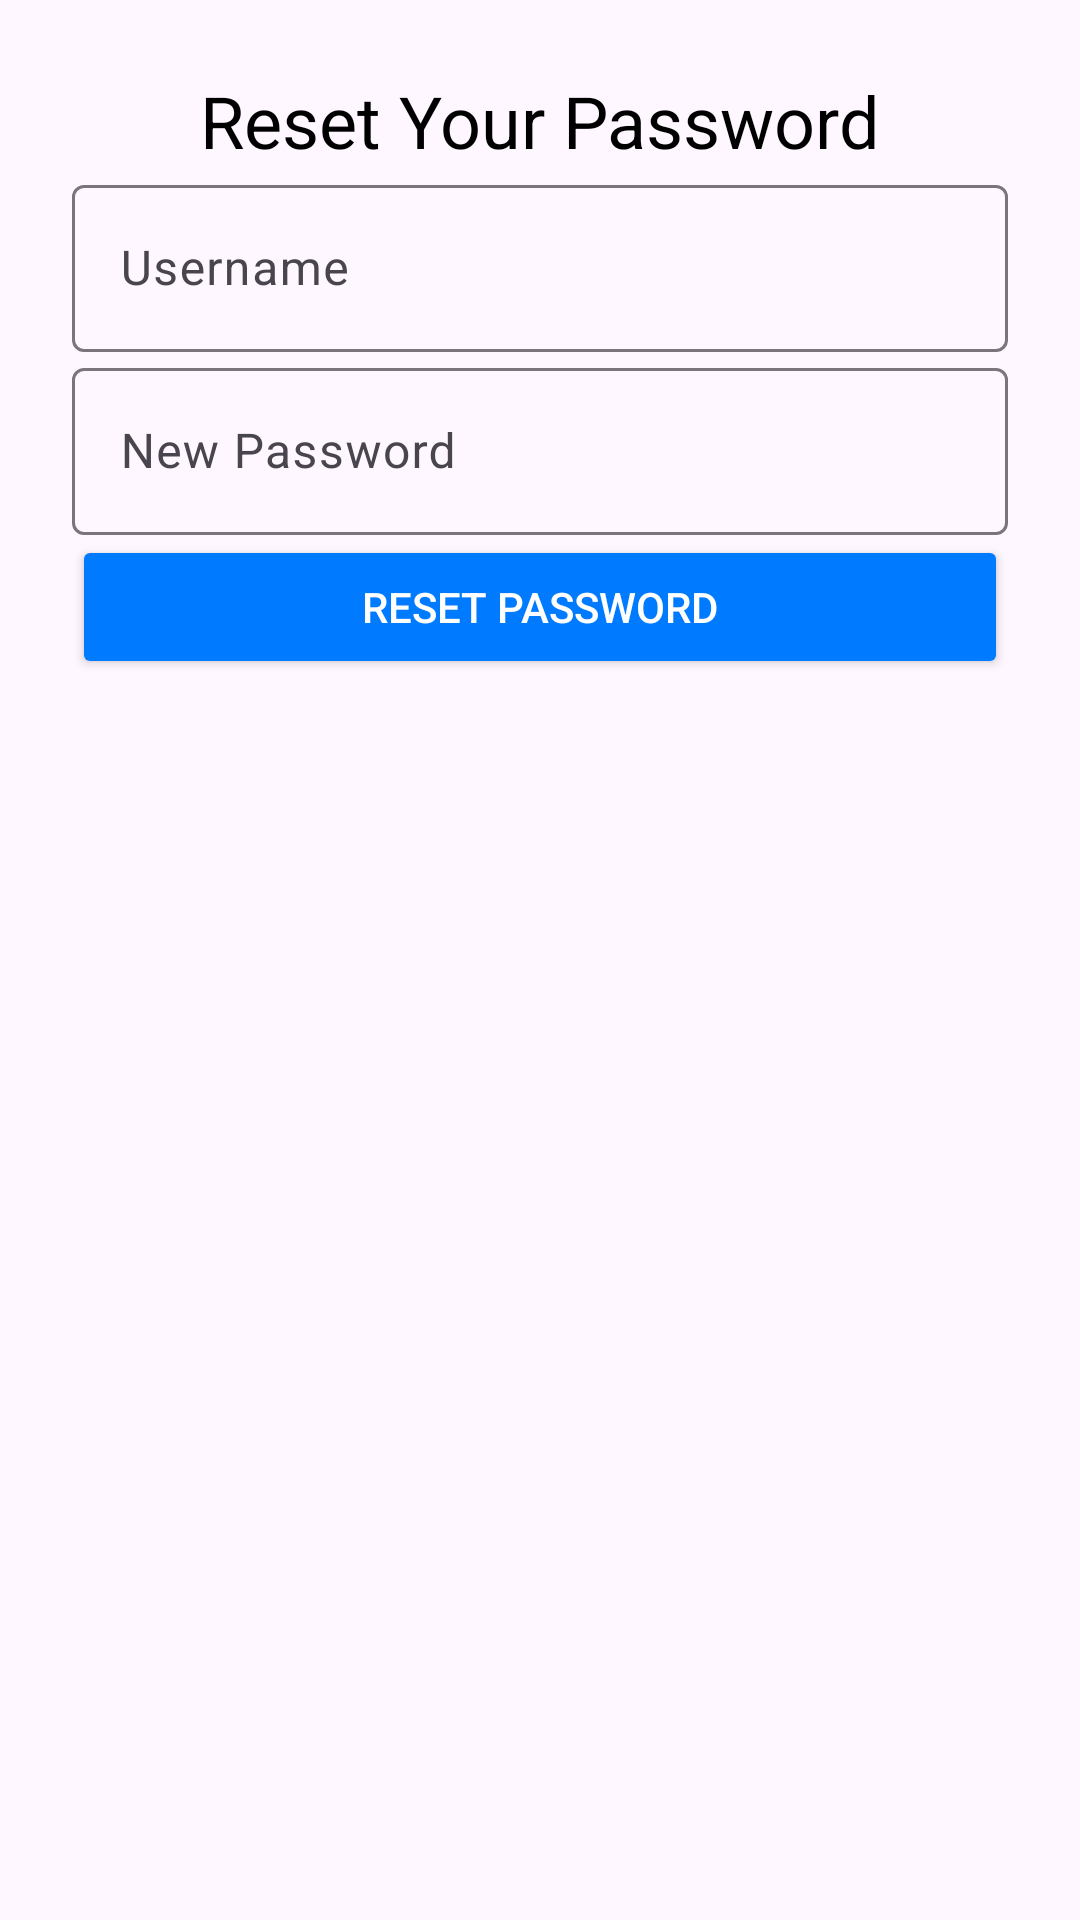

Reconstruct the res/layout file that produces this screen, plus the resources it refers to.
<!-- AndroidManifest.xml: application theme Theme.LoginSql -->
<!-- res/layout/activity_forgot_password.xml -->
<?xml version="1.0" encoding="utf-8"?>
<androidx.constraintlayout.widget.ConstraintLayout xmlns:android="http://schemas.android.com/apk/res/android"
    xmlns:app="http://schemas.android.com/apk/res-auto"
    xmlns:tools="http://schemas.android.com/tools"
    android:layout_width="match_parent"
    android:layout_height="match_parent"
    android:padding="24dp"
    tools:context=".ForgotPasswordActivity">

    
    <TextView
        android:id="@+id/tvTitle"
        android:layout_width="wrap_content"
        android:layout_height="wrap_content"
        android:text="Reset Your Password"
        android:textSize="24sp"
        android:textColor="@android:color/black"
        android:layout_marginBottom="24dp"
        app:layout_constraintStart_toStartOf="parent"
        app:layout_constraintTop_toTopOf="parent"
        app:layout_constraintEnd_toEndOf="parent"/>

    
    <com.google.android.material.textfield.TextInputLayout
        android:id="@+id/tilUsername"
        android:layout_width="0dp"
        android:layout_height="wrap_content"
        android:layout_marginBottom="16dp"
        app:layout_constraintStart_toStartOf="parent"
        app:layout_constraintEnd_toEndOf="parent"
        app:layout_constraintTop_toBottomOf="@+id/tvTitle">

        <com.google.android.material.textfield.TextInputEditText
            android:id="@+id/etUsername"
            android:layout_width="match_parent"
            android:layout_height="wrap_content"
            android:hint="Username"
            android:inputType="text"
            android:importantForAccessibility="yes" />

    </com.google.android.material.textfield.TextInputLayout>

    
    <com.google.android.material.textfield.TextInputLayout
        android:id="@+id/tilNewPassword"
        android:layout_width="0dp"
        android:layout_height="wrap_content"
        android:layout_marginBottom="24dp"
        app:layout_constraintStart_toStartOf="parent"
        app:layout_constraintEnd_toEndOf="parent"
        app:layout_constraintTop_toBottomOf="@+id/tilUsername">

        <com.google.android.material.textfield.TextInputEditText
            android:id="@+id/etNewPassword"
            android:layout_width="match_parent"
            android:layout_height="wrap_content"
            android:hint="New Password"
            android:inputType="textPassword"
            android:importantForAccessibility="yes" />

    </com.google.android.material.textfield.TextInputLayout>

    
    <Button
        android:id="@+id/btnResetPassword"
        android:layout_width="0dp"
        android:layout_height="wrap_content"
        android:text="Reset Password"
        android:textColor="@android:color/white"
        android:backgroundTint="@color/colorPrimary"
        android:onClick="resetPassword"
        app:layout_constraintTop_toBottomOf="@+id/tilNewPassword"
        app:layout_constraintStart_toStartOf="parent"
        app:layout_constraintEnd_toEndOf="parent" />

</androidx.constraintlayout.widget.ConstraintLayout>
<!-- resources referenced by this layout -->
<resources>
  <color name="colorPrimary">#007BFF</color>
  <style name="Theme.LoginSql" parent="Base.Theme.LoginSql" />
  <style name="Base.Theme.LoginSql" parent="Theme.Material3.DayNight.NoActionBar">
          
          
      </style>
</resources>
